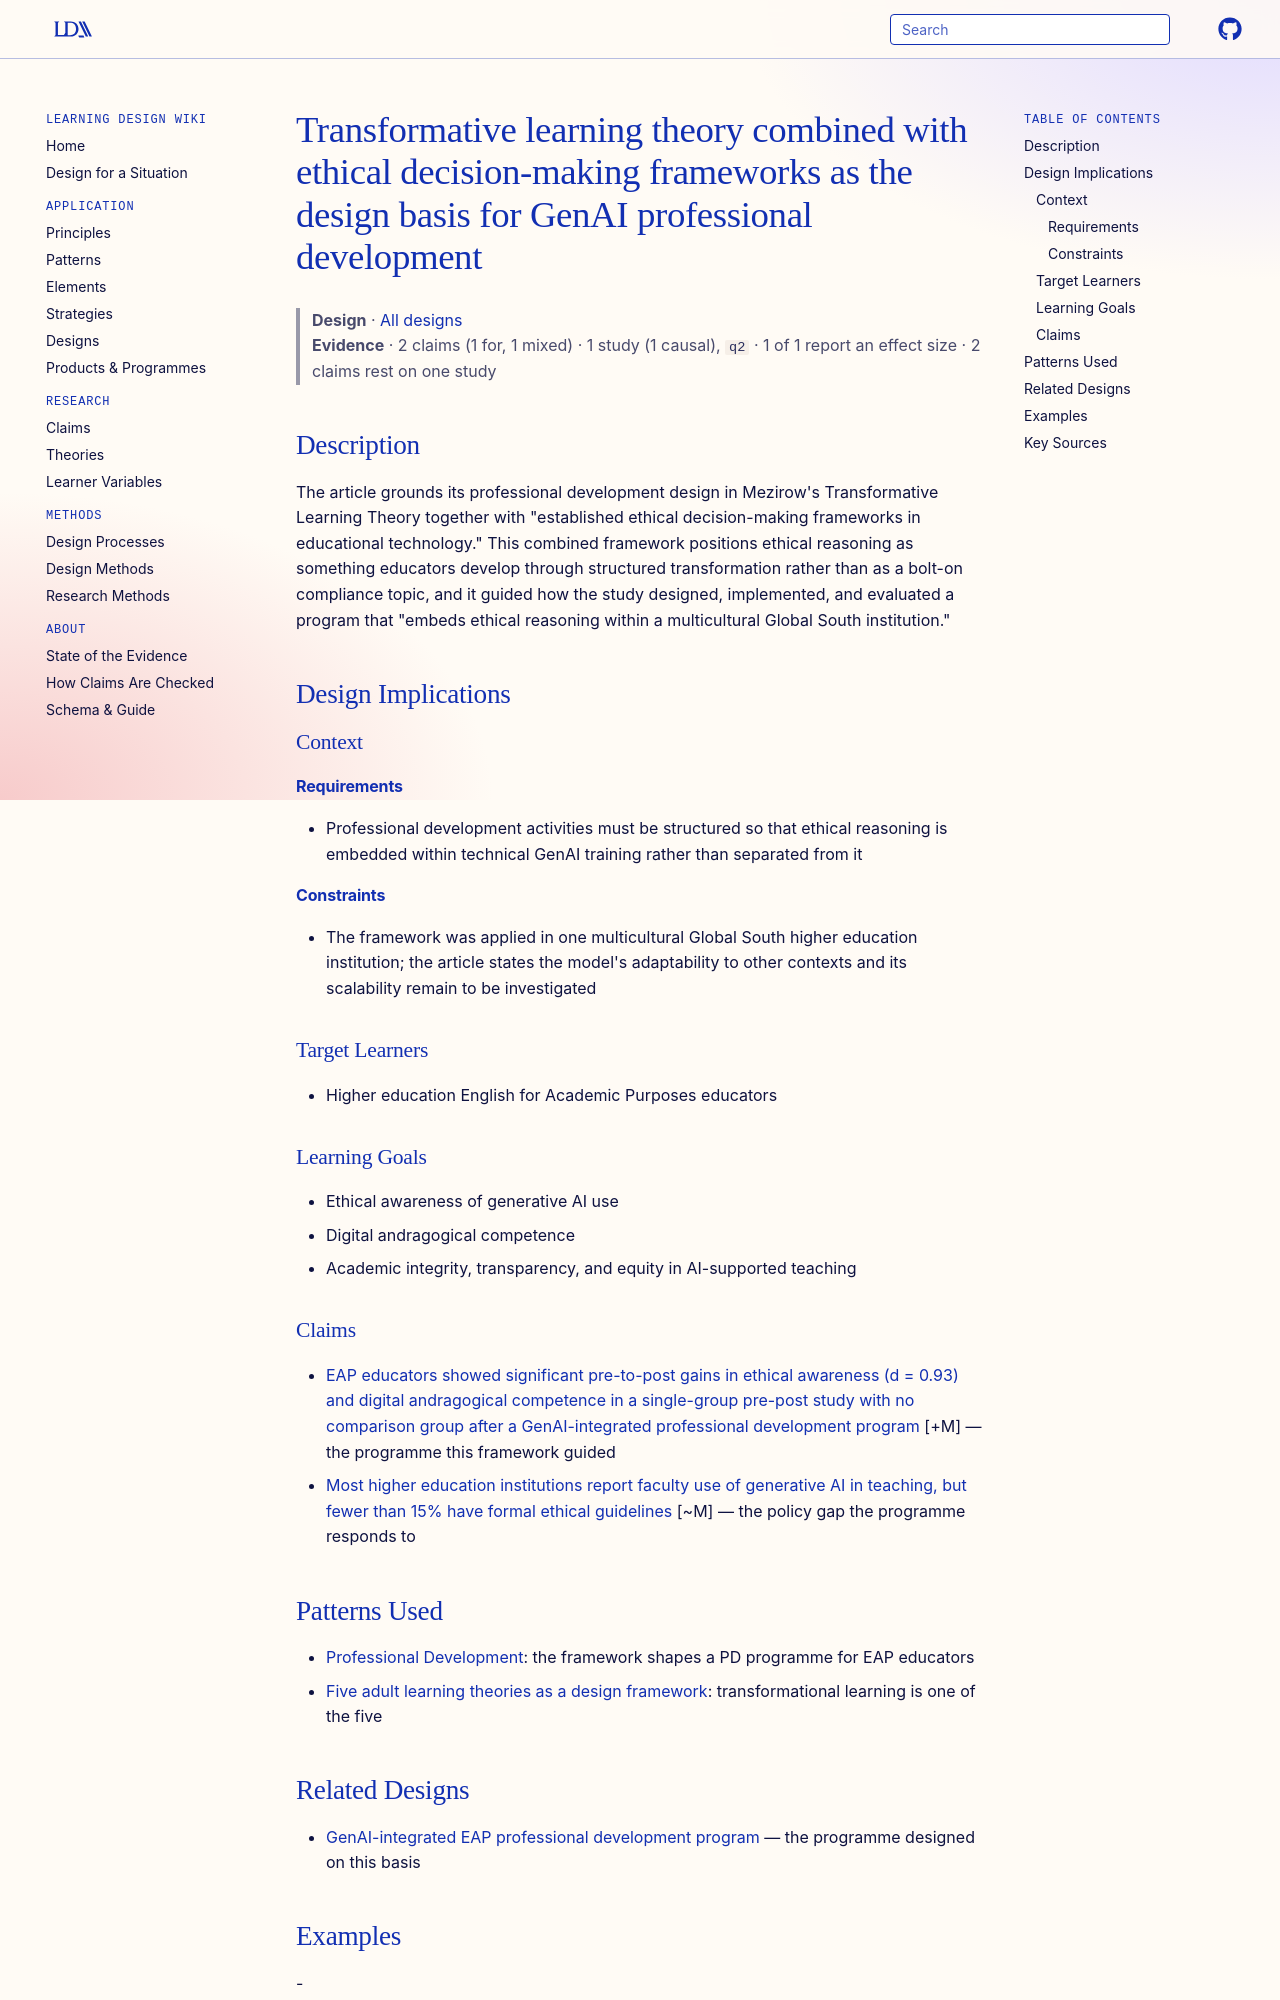

repository: Learning-Design-Alliance/learning-wiki · page: designs/mezirow-transformative-learning-ethical-decision-frameworks-genai-pd/index.html · generator: mkdocs

---
type: design
id: mezirow-transformative-learning-ethical-decision-frameworks-genai-pd
title: Transformative learning theory combined with ethical decision-making frameworks as the design basis for GenAI professional development
description: "The article grounds its professional development design in Mezirow's Transformative Learning Theory together with \"established ethical decision-making frameworks in educational technology.\" This combined framework pos..."
status: review
generated:
  by: "process:settle-candidates"
  at: 2026-10-10
sources:
  - id: alharbi-2026
    resource: "https://doi.org/10.53761/xwb6h668"
    title: "Alharbi, W., Hamid, S., Abbas, S., & Salieva, Z. (2026). Ethical Generative AI Integration in English for Academic Purposes within Higher Education: A Mixed-Methods Study. Journal of University Teaching and Learning Practice. https://doi.org/10.53761/xwb6h668"
    author: "Alharbi, W., Hamid, S., Abbas, S., & Salieva, Z"
---

# Transformative learning theory combined with ethical decision-making frameworks as the design basis for GenAI professional development

> **Design** · [All designs](index.md)
> **Evidence** · 2 claims (1 for, 1 mixed) · 1 study (1 causal), `q2` · 1 of 1 report an effect size · 2 claims rest on one study

## Description
The article grounds its professional development design in Mezirow's Transformative Learning Theory together with "established ethical decision-making frameworks in educational technology." This combined framework positions ethical reasoning as something educators develop through structured transformation rather than as a bolt-on compliance topic, and it guided how the study designed, implemented, and evaluated a program that "embeds ethical reasoning within a multicultural Global South institution."

## Design Implications

### Context
#### Requirements
- Professional development activities must be structured so that ethical reasoning is embedded within technical GenAI training rather than separated from it
#### Constraints
- The framework was applied in one multicultural Global South higher education institution; the article states the model's adaptability to other contexts and its scalability remain to be investigated

### Target Learners
- Higher education English for Academic Purposes educators

### Learning Goals
- Ethical awareness of generative AI use
- Digital andragogical competence
- Academic integrity, transparency, and equity in AI-supported teaching

### Claims
- [EAP educators showed significant pre-to-post gains in ethical awareness (d = 0.93) and digital andragogical competence in a single-group pre-post study with no comparison group after a GenAI-integrated professional development program](../claims/genai-pd-significant-ethical-awareness-gains.md) [+M] — the programme this framework guided
- [Most higher education institutions report faculty use of generative AI in teaching, but fewer than 15% have formal ethical guidelines](../claims/genai-use-high-ethical-guidelines-rare.md) [~M] — the policy gap the programme responds to
